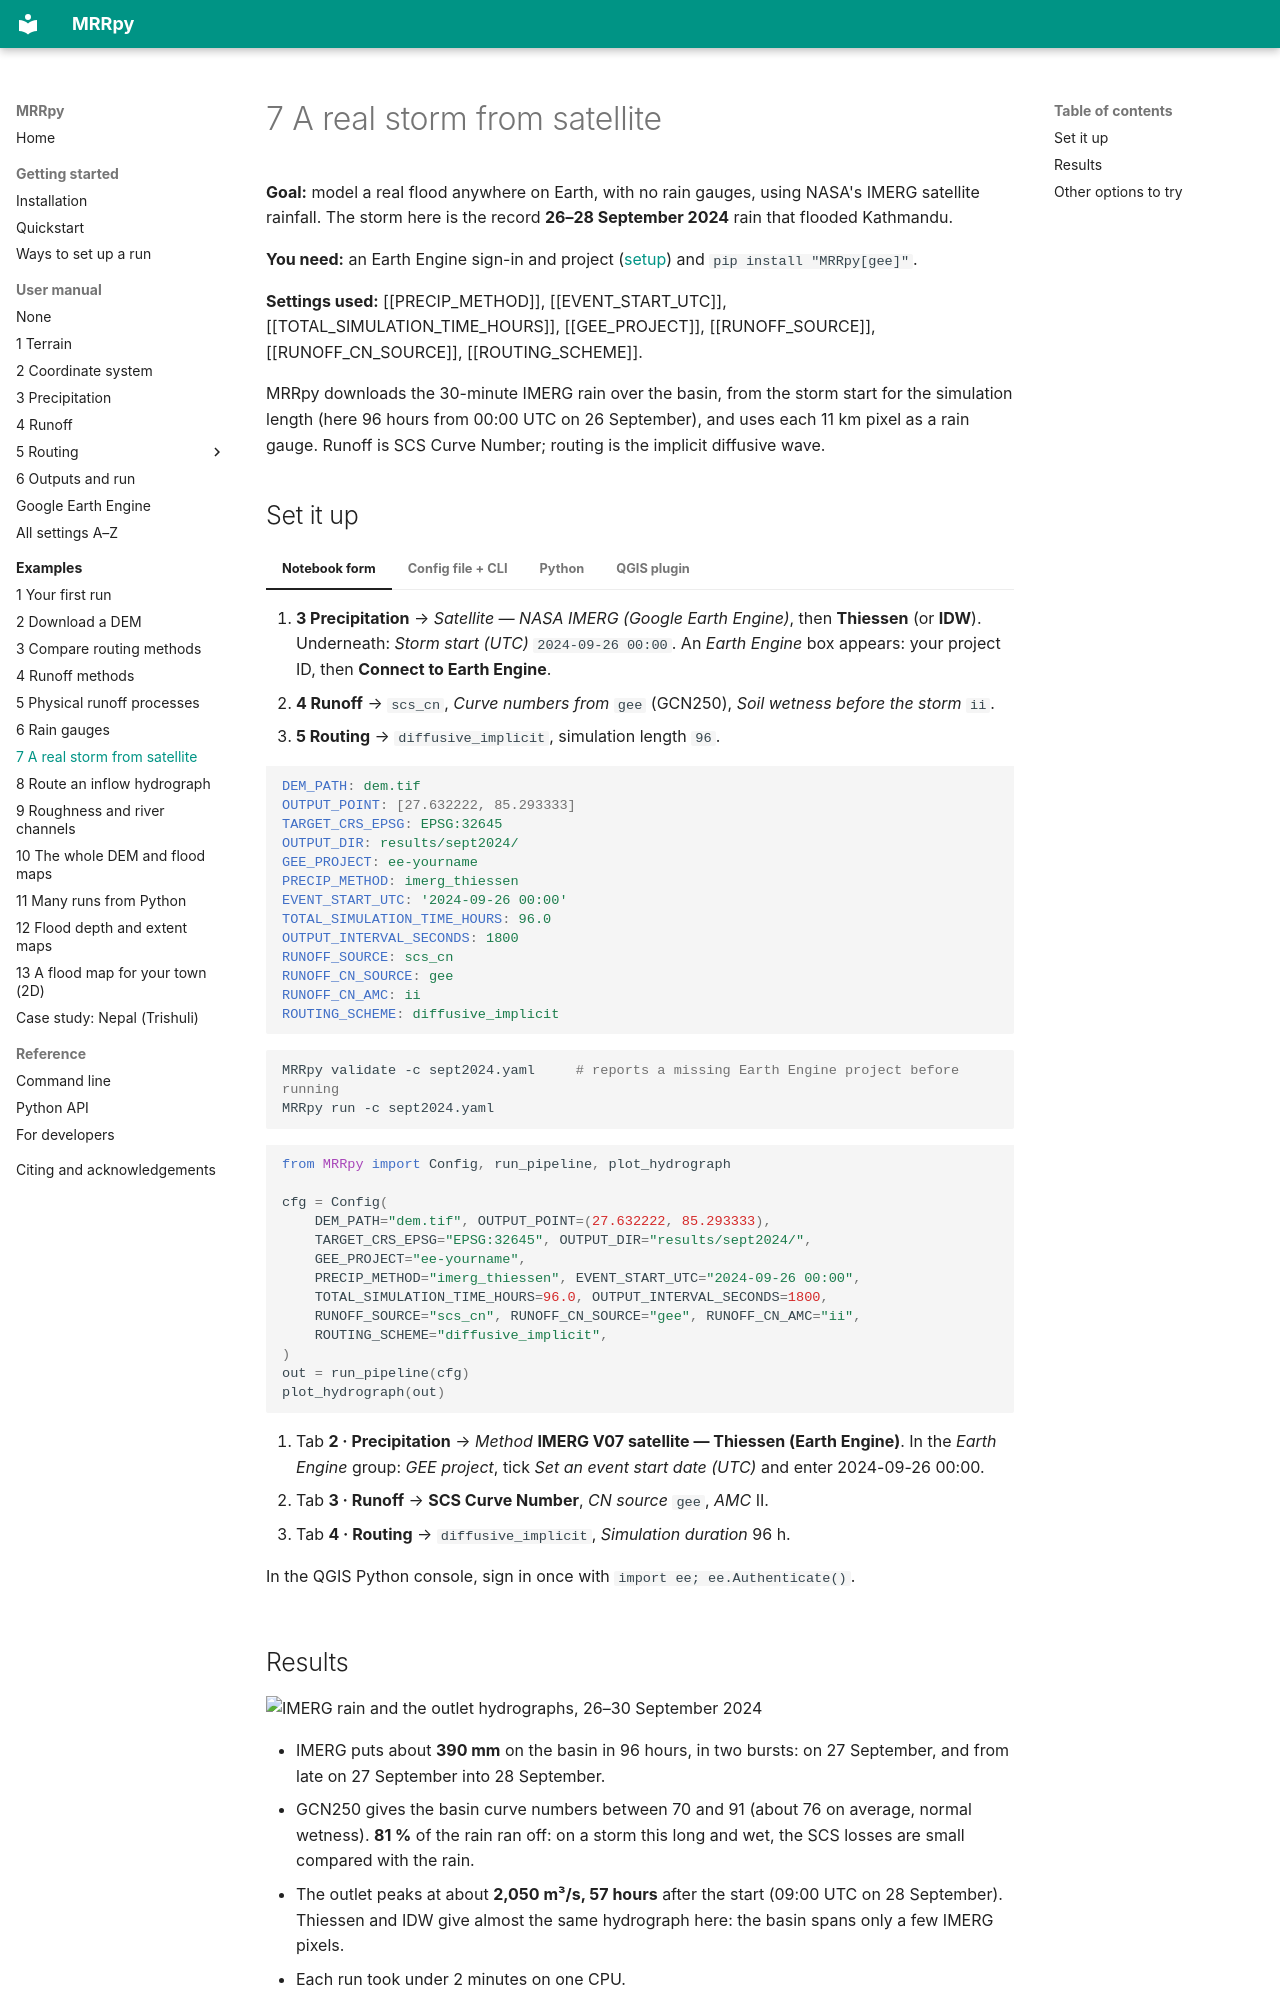

repository: SauravBhattarai19/MRRpy · page: examples/satellite-storm/index.html · generator: mkdocs

# 7 A real storm from satellite

**Goal:** model a real flood anywhere on Earth, with no rain gauges, using NASA's
IMERG satellite rainfall. The storm here is the record **26–28 September 2024**
rain that flooded Kathmandu.

**You need:** an Earth Engine sign-in and project
([setup](../manual/earth-engine.md)) and `pip install "MRRpy[gee]"`.

**Settings used:** [[PRECIP_METHOD]], [[EVENT_START_UTC]],
[[TOTAL_SIMULATION_TIME_HOURS]], [[GEE_PROJECT]], [[RUNOFF_SOURCE]],
[[RUNOFF_CN_SOURCE]], [[ROUTING_SCHEME]].

MRRpy downloads the 30-minute IMERG rain over the basin, from the storm start
for the simulation length (here 96 hours from 00:00 UTC on 26 September), and
uses each 11 km pixel as a rain gauge. Runoff is SCS Curve Number; routing is
the implicit diffusive wave.

## Set it up

=== "Notebook form"

    1. **3 Precipitation** → *Satellite — NASA IMERG (Google Earth Engine)*, then
       **Thiessen** (or **IDW**). Underneath: *Storm start (UTC)*
       `2024-09-26 00:00`. An *Earth Engine* box appears: your project ID, then
       **Connect to Earth Engine**.
    2. **4 Runoff** → `scs_cn`, *Curve numbers from* `gee` (GCN250),
       *Soil wetness before the storm* `ii`.
    3. **5 Routing** → `diffusive_implicit`, simulation length `96`.

=== "Config file + CLI"

    ```yaml
    DEM_PATH: dem.tif
    OUTPUT_POINT: [27.632222, 85.293333]
    TARGET_CRS_EPSG: EPSG:32645
    OUTPUT_DIR: results/sept2024/
    GEE_PROJECT: ee-yourname
    PRECIP_METHOD: imerg_thiessen
    EVENT_START_UTC: '2024-09-26 00:00'
    TOTAL_SIMULATION_TIME_HOURS: 96.0
    OUTPUT_INTERVAL_SECONDS: 1800
    RUNOFF_SOURCE: scs_cn
    RUNOFF_CN_SOURCE: gee
    RUNOFF_CN_AMC: ii
    ROUTING_SCHEME: diffusive_implicit
    ```

    ```bash
    MRRpy validate -c sept2024.yaml     # reports a missing Earth Engine project before running
    MRRpy run -c sept2024.yaml
    ```

=== "Python"

    ```python
    from MRRpy import Config, run_pipeline, plot_hydrograph

    cfg = Config(
        DEM_PATH="dem.tif", OUTPUT_POINT=(27.632222, 85.293333),
        TARGET_CRS_EPSG="EPSG:32645", OUTPUT_DIR="results/sept2024/",
        GEE_PROJECT="ee-yourname",
        PRECIP_METHOD="imerg_thiessen", EVENT_START_UTC="2024-09-26 00:00",
        TOTAL_SIMULATION_TIME_HOURS=96.0, OUTPUT_INTERVAL_SECONDS=1800,
        RUNOFF_SOURCE="scs_cn", RUNOFF_CN_SOURCE="gee", RUNOFF_CN_AMC="ii",
        ROUTING_SCHEME="diffusive_implicit",
    )
    out = run_pipeline(cfg)
    plot_hydrograph(out)
    ```

=== "QGIS plugin"

    1. Tab **2 · Precipitation** → *Method* **IMERG V07 satellite — Thiessen
       (Earth Engine)**. In the *Earth Engine* group: *GEE project*, tick *Set an
       event start date (UTC)* and enter 2024-09-26 00:00.
    2. Tab **3 · Runoff** → **SCS Curve Number**, *CN source* `gee`, *AMC* II.
    3. Tab **4 · Routing** → `diffusive_implicit`, *Simulation duration* 96 h.

    In the QGIS Python console, sign in once with `import ee; ee.Authenticate()`.
